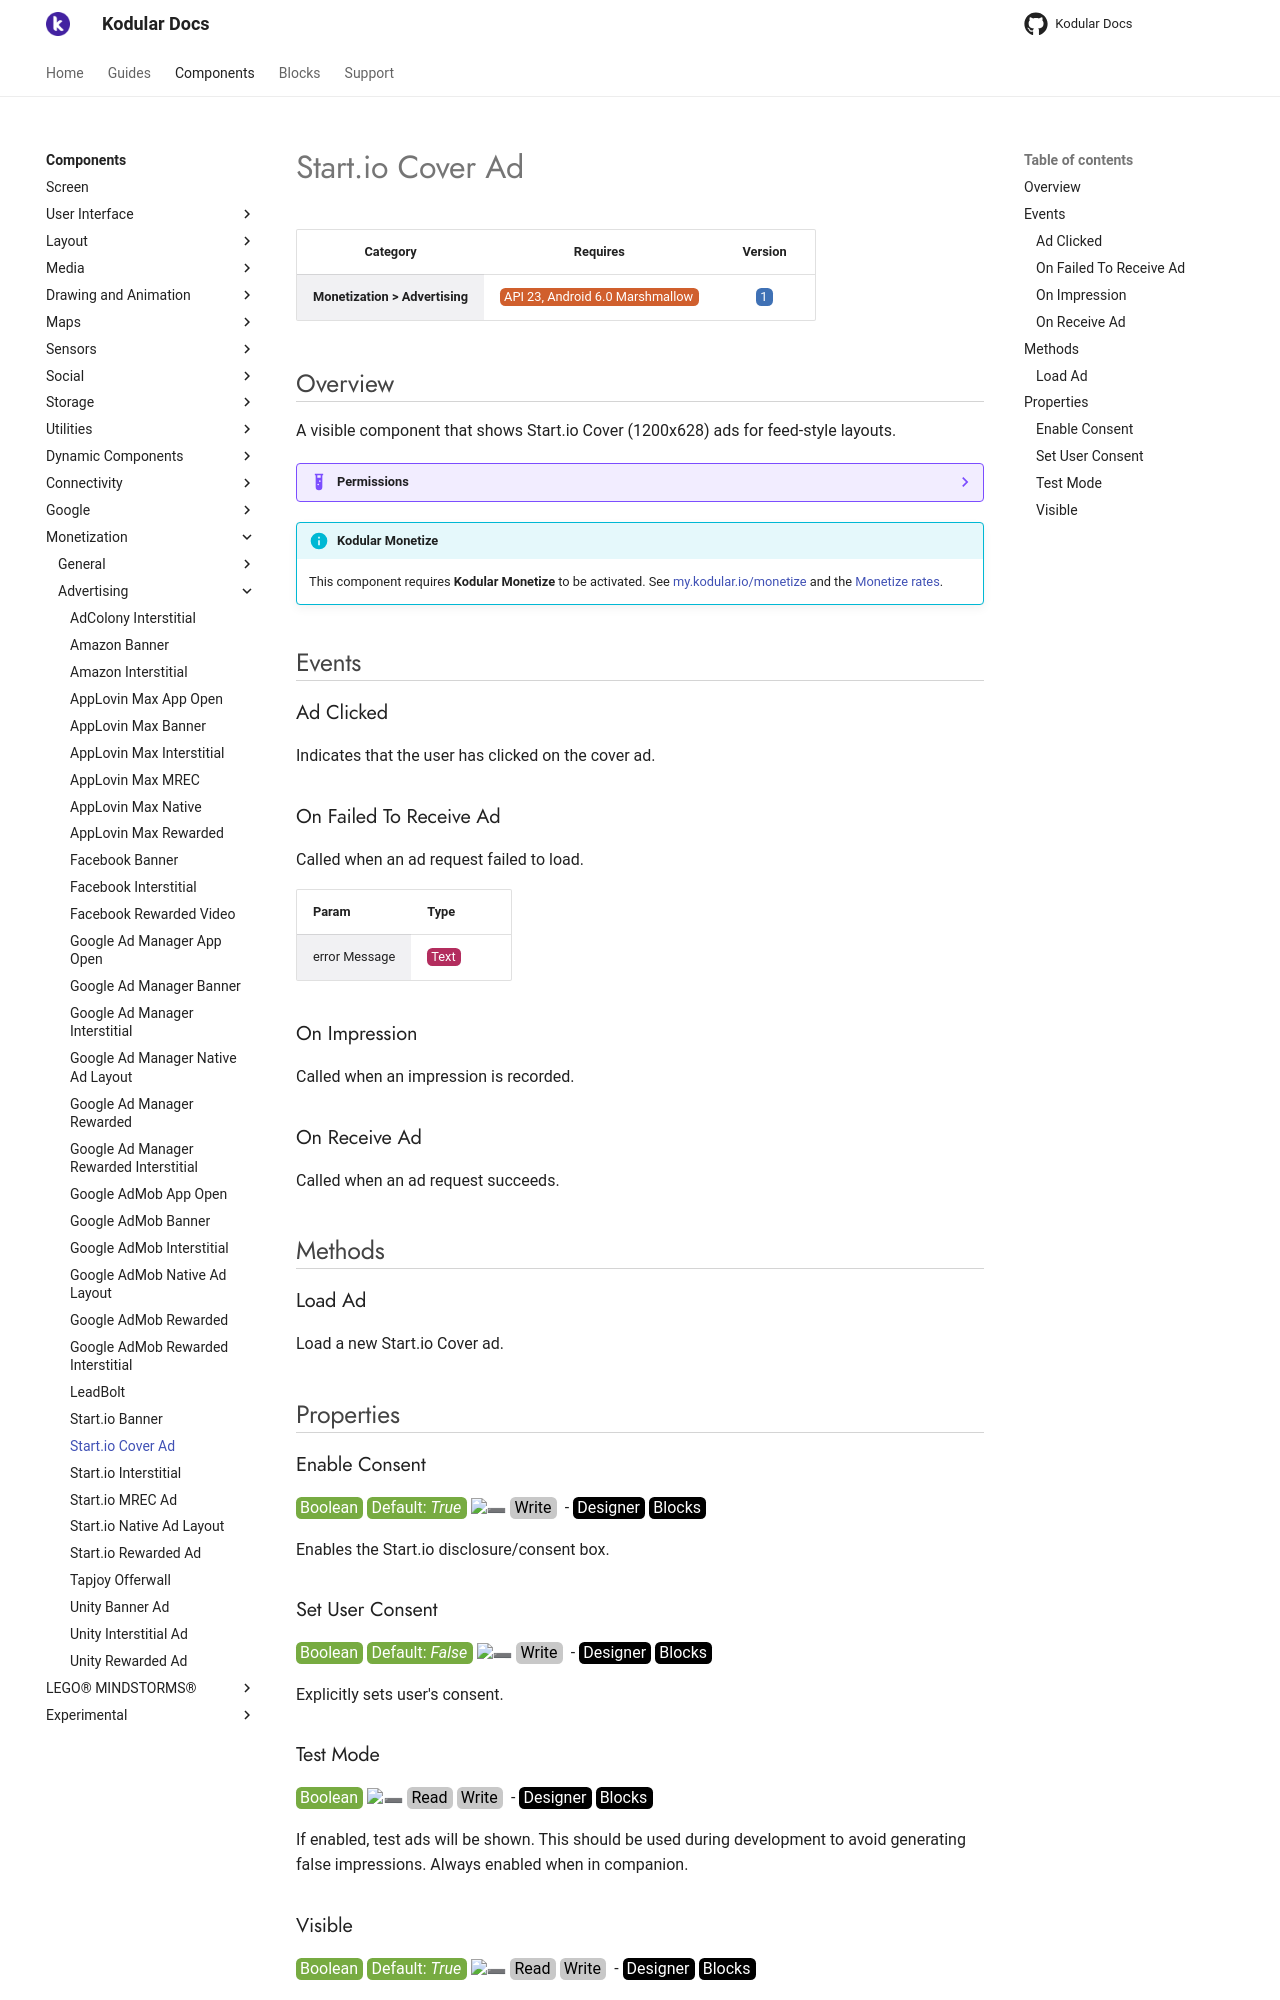

repository: Kodular/Documentation · page: components/monetization/advertising/startio-cover-ad/index.html · generator: jekyll

# Start.io Cover Ad

| Category | Requires | Version |
|:--------:|:-------:|:--------:|
|**Monetization > Advertising**|<span class="chip chip-any">API 23, Android 6.0 Marshmallow</span>|<span class="chip chip-number">1</span>|

## Overview

A visible component that shows Start.io Cover (1200x628) ads for feed-style layouts.

??? example "Permissions"
    * [com.google.android.gms.permission.AD_ID](https://developer.android.com/reference/android/Manifest.permission.html#com.google.android.gms.permission.AD_ID)
    * [android.permission.INTERNET](https://developer.android.com/reference/android/Manifest.permission.html#INTERNET)
    * [android.permission.ACCESS_NETWORK_STATE](https://developer.android.com/reference/android/Manifest.permission.html#ACCESS_NETWORK_STATE)
    * [com.google.android.finsky.permission.BIND_GET_INSTALL_REFERRER_SERVICE](https://developer.android.com/reference/android/Manifest.permission.html#com.google.android.finsky.permission.BIND_GET_INSTALL_REFERRER_SERVICE)
    * [android.permission.ACCESS_WIFI_STATE](https://developer.android.com/reference/android/Manifest.permission.html#ACCESS_WIFI_STATE)
    * [android.permission.ACCESS_ADSERVICES_TOPICS](https://developer.android.com/reference/android/Manifest.permission.html#ACCESS_ADSERVICES_TOPICS)
    * [android.permission.RECEIVE_BOOT_COMPLETED](https://developer.android.com/reference/android/Manifest.permission.html#RECEIVE_BOOT_COMPLETED)

!!! info "Kodular Monetize"
    This component requires **Kodular Monetize** to be activated. See [my.kodular.io/monetize](https://my.kodular.io/monetize) and the [Monetize rates](https://kodul.ar/monetize-rates).

## Events

### Ad Clicked

Indicates that the user has clicked on the cover ad.

<div class="block" ai2-block="event" not-rendered="true" value="%7B%22componentName%22:%20%22Start.io%20Cover%20Ad%22,%20%22name%22:%20%22Ad%20Clicked%22,%20%22param%22:%20%5B%5D%7D"></div>

### On Failed To Receive Ad

Called when an ad request failed to load.

<div class="block" ai2-block="event" not-rendered="true" value="%7B%22componentName%22:%20%22Start.io%20Cover%20Ad%22,%20%22name%22:%20%22On%20Failed%20To%20Receive%20Ad%22,%20%22param%22:%20%5B%22error%20Message%22%5D%7D"></div>

| Param | Type |
|--------|------|
|error Message|<span class="chip chip-text">Text</span>|

### On Impression

Called when an impression is recorded.

<div class="block" ai2-block="event" not-rendered="true" value="%7B%22componentName%22:%20%22Start.io%20Cover%20Ad%22,%20%22name%22:%20%22On%20Impression%22,%20%22param%22:%20%5B%5D%7D"></div>

### On Receive Ad

Called when an ad request succeeds.

<div class="block" ai2-block="event" not-rendered="true" value="%7B%22componentName%22:%20%22Start.io%20Cover%20Ad%22,%20%22name%22:%20%22On%20Receive%20Ad%22,%20%22param%22:%20%5B%5D%7D"></div>

## Methods

### Load Ad

Load a new Start.io Cover ad.

<div class="block" ai2-block="method" not-rendered="true" value="%7B%22componentName%22:%20%22Start.io%20Cover%20Ad%22,%20%22name%22:%20%22Load%20Ad%22,%20%22output%22:%20false,%20%22param%22:%20%5B%5D%7D"></div>

## Properties

### Enable Consent

<span style="user-select: none; white-space:pre-wrap;"><span class="chip chip-boolean">Boolean</span> <span class="chip chip-boolean">Default: <i>True</i></span> :heavy_minus_sign: <span class="chip chip-rw">Write</span>  - <span class="chip chip-bd">Designer</span> <span class="chip chip-bd">Blocks</span></span>

Enables the Start.io disclosure/consent box.

<div class="block" ai2-block="property" not-rendered="true" value="%7B%22componentName%22:%20%22Start.io%20Cover%20Ad%22,%20%22name%22:%20%22Enable%20Consent%22,%20%22getter%22:%20false%7D"></div>

### Set User Consent

<span style="user-select: none; white-space:pre-wrap;"><span class="chip chip-boolean">Boolean</span> <span class="chip chip-boolean">Default: <i>False</i></span> :heavy_minus_sign: <span class="chip chip-rw">Write</span>  - <span class="chip chip-bd">Designer</span> <span class="chip chip-bd">Blocks</span></span>

Explicitly sets user's consent.

<div class="block" ai2-block="property" not-rendered="true" value="%7B%22componentName%22:%20%22Start.io%20Cover%20Ad%22,%20%22name%22:%20%22Set%20User%20Consent%22,%20%22getter%22:%20false%7D"></div>

### Test Mode

<span style="user-select: none; white-space:pre-wrap;"><span class="chip chip-boolean">Boolean</span> :heavy_minus_sign: <span class="chip chip-rw">Read</span> <span class="chip chip-rw">Write</span>  - <span class="chip chip-bd">Designer</span> <span class="chip chip-bd">Blocks</span></span>

If enabled, test ads will be shown. This should be used during development to avoid generating false impressions. Always enabled when in companion.

<div class="block" ai2-block="property" not-rendered="true" value="%7B%22componentName%22:%20%22Start.io%20Cover%20Ad%22,%20%22name%22:%20%22Test%20Mode%22,%20%22getter%22:%20true%7D"></div>
<div class="block" ai2-block="property" not-rendered="true" value="%7B%22componentName%22:%20%22Start.io%20Cover%20Ad%22,%20%22name%22:%20%22Test%20Mode%22,%20%22getter%22:%20false%7D"></div>
